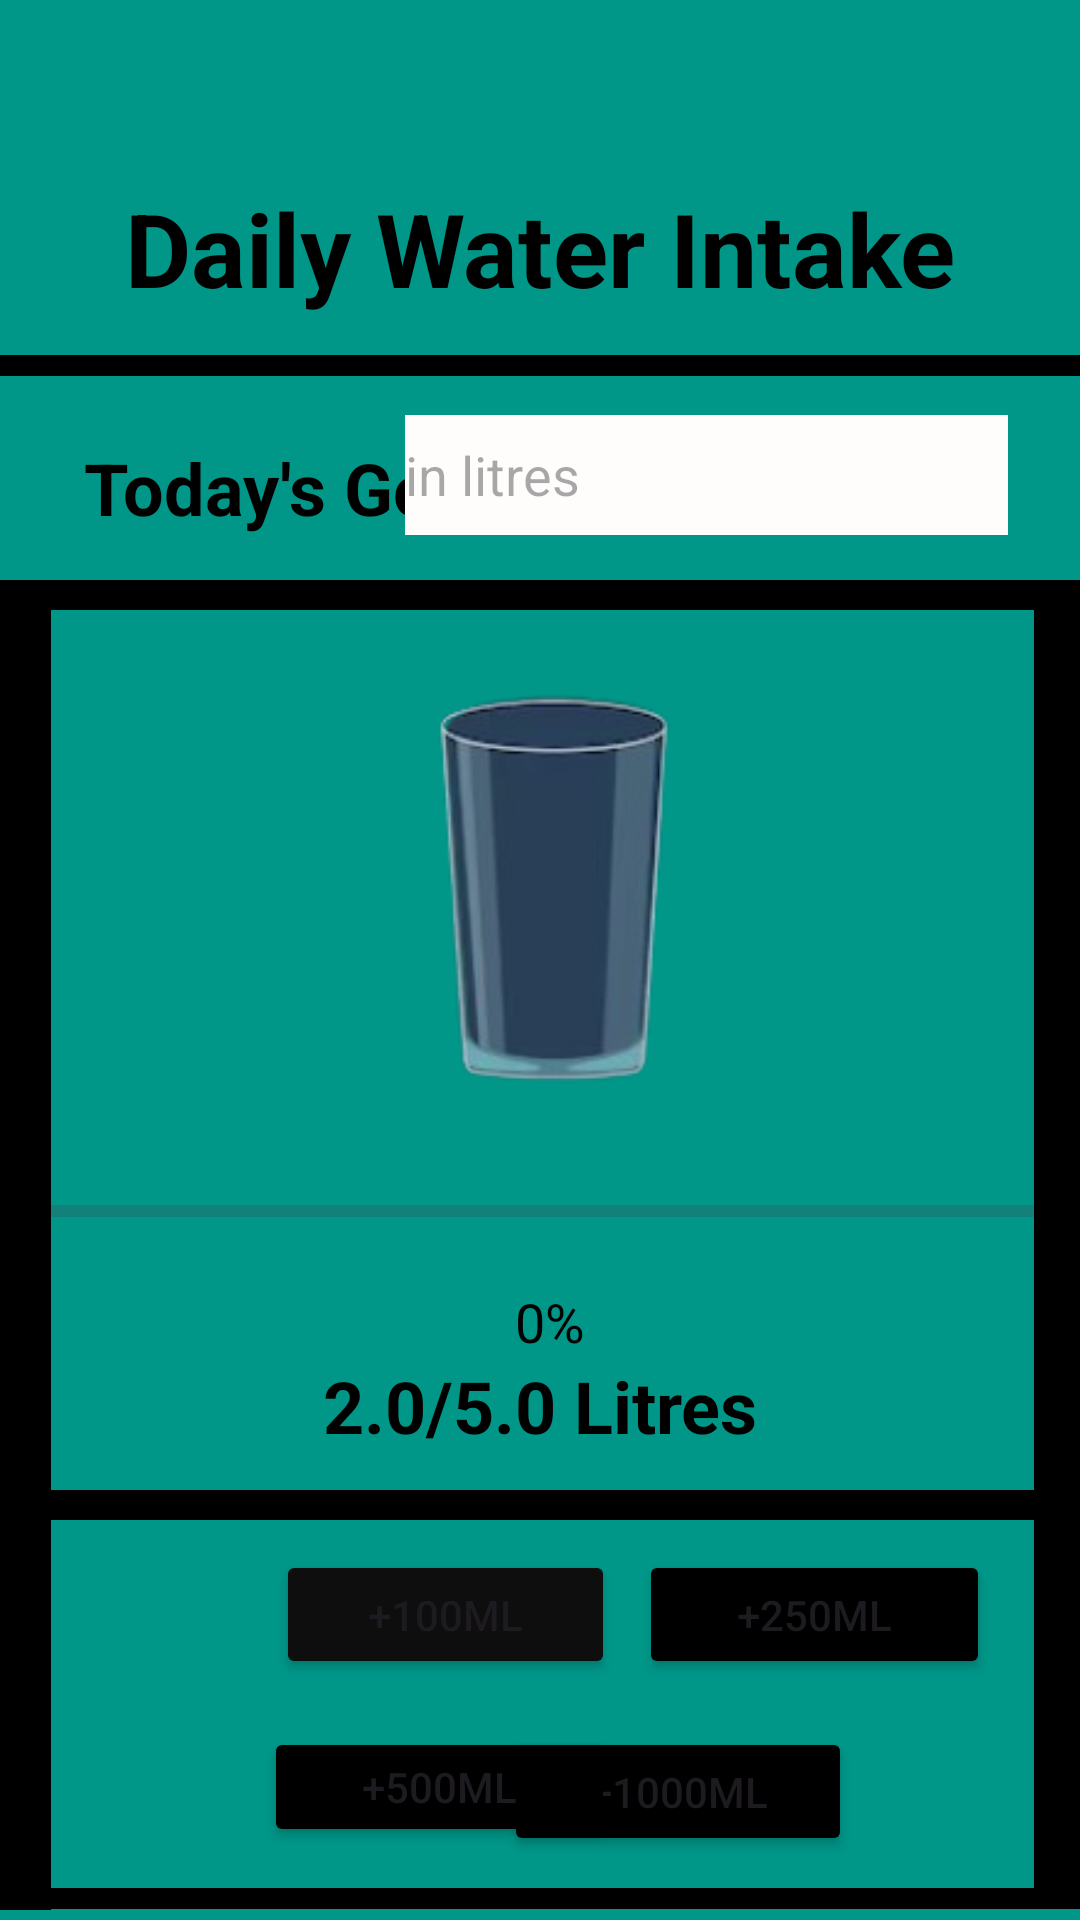

Android layout source for this screen:
<!-- AndroidManifest.xml: application theme Theme.Water_intake_time_master_function -->
<!-- res/layout/water_intake.xml -->
<?xml version="1.0" encoding="utf-8"?>
<androidx.constraintlayout.widget.ConstraintLayout xmlns:android="http://schemas.android.com/apk/res/android"
    xmlns:app="http://schemas.android.com/apk/res-auto"
    xmlns:tools="http://schemas.android.com/tools"
    android:layout_width="match_parent"
    android:layout_height="match_parent"
    android:background="#009688"
    tools:context=".MainActivity">

    <ImageView
        android:id="@+id/imageView3"
        android:layout_width="119dp"
        android:layout_height="150dp"
        android:layout_marginTop="36dp"
        app:layout_constraintEnd_toEndOf="parent"
        app:layout_constraintStart_toStartOf="parent"
        app:layout_constraintTop_toBottomOf="@+id/editTextText"
        app:srcCompat="@drawable/glass1" />

    <TextView
        android:id="@+id/textView"
        android:layout_width="wrap_content"
        android:layout_height="wrap_content"
        android:layout_marginTop="60dp"
        android:text="Daily Water Intake"
        android:textColor="#000000"
        android:textSize="34sp"
        android:textStyle="bold"
        app:layout_constraintEnd_toEndOf="parent"
        app:layout_constraintStart_toStartOf="parent"
        app:layout_constraintTop_toTopOf="parent" />

    <Button
        android:id="@+id/button4"
        android:layout_width="116dp"
        android:layout_height="43dp"
        android:layout_marginTop="16dp"
        android:layout_marginEnd="76dp"
        android:backgroundTint="#000000"
        android:text="+1000ml"
        app:layout_constraintEnd_toEndOf="parent"
        app:layout_constraintTop_toBottomOf="@+id/button2" />

    <Button
        android:id="@+id/button"
        android:layout_width="113dp"
        android:layout_height="43dp"
        android:layout_marginStart="92dp"
        android:layout_marginTop="32dp"
        android:backgroundTint="#0E0E0E"
        android:text="+100ml"
        app:layout_constraintStart_toStartOf="parent"
        app:layout_constraintTop_toBottomOf="@+id/textView3" />

    <Button
        android:id="@+id/button3"
        android:layout_width="117dp"
        android:layout_height="40dp"
        android:layout_marginStart="88dp"
        android:layout_marginTop="16dp"
        android:backgroundTint="#000000"
        android:text="+500ml"
        app:layout_constraintStart_toStartOf="parent"
        app:layout_constraintTop_toBottomOf="@+id/button" />

    <Button
        android:id="@+id/button2"
        android:layout_width="117dp"
        android:layout_height="43dp"
        android:layout_marginStart="8dp"
        android:layout_marginTop="32dp"
        android:backgroundTint="#000000"
        android:text="+250ml"
        app:layout_constraintStart_toEndOf="@+id/button"
        app:layout_constraintTop_toBottomOf="@+id/textView3" />

    <TextView
        android:id="@+id/textView3"
        android:layout_width="wrap_content"
        android:layout_height="wrap_content"
        android:layout_marginTop="88dp"
        android:text="2.0/5.0 Litres"
        android:textColor="#000000"
        android:textSize="24sp"
        android:textStyle="bold"
        app:layout_constraintEnd_toEndOf="parent"
        app:layout_constraintStart_toStartOf="parent"
        app:layout_constraintTop_toBottomOf="@+id/imageView3" />

    <TextView
        android:id="@+id/textView2"
        android:layout_width="wrap_content"
        android:layout_height="wrap_content"
        android:layout_marginStart="28dp"
        android:layout_marginTop="41dp"
        android:text="Today's Goal:"
        android:textColor="#000000"
        android:textSize="24sp"
        android:textStyle="bold"
        app:layout_constraintStart_toStartOf="parent"
        app:layout_constraintTop_toBottomOf="@+id/textView" />

    <EditText
        android:id="@+id/editTextText"
        android:layout_width="201dp"
        android:layout_height="40dp"
        android:layout_marginTop="33dp"
        android:layout_marginEnd="24dp"
        android:background="#FFFCFC"
        android:ems="10"
        android:hint="in litres"
        android:inputType="text"
        app:layout_constraintEnd_toEndOf="parent"
        app:layout_constraintTop_toBottomOf="@+id/textView" />

    <TextView
        android:id="@+id/textView4"
        android:layout_width="357dp"
        android:layout_height="42dp"
        android:layout_marginTop="160dp"
        android:text="Congratulations! You have completed your daily Goal!"
        android:textColor="#DDAA0F"
        android:textSize="17sp"
        android:textStyle="bold"
        android:visibility="invisible"
        app:layout_constraintEnd_toEndOf="parent"
        app:layout_constraintStart_toStartOf="parent"
        app:layout_constraintTop_toBottomOf="@+id/textView3" />

    <TextView
        android:id="@+id/progressText"
        android:layout_width="wrap_content"
        android:layout_height="wrap_content"
        android:layout_gravity="center"
        android:layout_marginStart="235dp"
        android:layout_marginTop="45dp"
        android:layout_marginEnd="150dp"
        android:text="0%"
        android:textColor="@android:color/black"
        android:textSize="18sp"
        app:layout_constraintEnd_toStartOf="@+id/view6"
        app:layout_constraintStart_toStartOf="@+id/view5"
        app:layout_constraintTop_toTopOf="@+id/progressBar2" />

    <ProgressBar
        android:id="@+id/progressBar2"
        style="?android:attr/progressBarStyleHorizontal"
        android:layout_width="329dp"
        android:layout_height="41dp"
        android:layout_marginBottom="28dp"
        app:layout_constraintBottom_toTopOf="@+id/textView3"
        app:layout_constraintEnd_toEndOf="parent"
        app:layout_constraintStart_toStartOf="parent" />

    <View
        android:id="@+id/view"
        android:layout_width="422dp"
        android:layout_height="10dp"
        android:layout_marginTop="15dp"
        android:background="#000000"
        app:layout_constraintStart_toStartOf="parent"
        app:layout_constraintTop_toBottomOf="@+id/editTextText" />

    <View
        android:id="@+id/view2"
        android:layout_width="416dp"
        android:layout_height="7dp"
        android:layout_marginTop="13dp"
        android:background="#000000"
        app:layout_constraintStart_toStartOf="parent"
        app:layout_constraintTop_toBottomOf="@+id/textView" />

    <View
        android:id="@+id/view3"
        android:layout_width="416dp"
        android:layout_height="7dp"
        android:layout_marginStart="4dp"
        android:layout_marginTop="524dp"
        android:background="#000000"
        app:layout_constraintStart_toStartOf="parent"
        app:layout_constraintTop_toBottomOf="@+id/textView" />

    <View
        android:id="@+id/view4"
        android:layout_width="422dp"
        android:layout_height="10dp"
        android:layout_marginTop="12dp"
        android:background="#000000"
        app:layout_constraintStart_toStartOf="parent"
        app:layout_constraintTop_toBottomOf="@+id/textView3" />

    <View
        android:id="@+id/view5"
        android:layout_width="80dp"
        android:layout_height="442dp"
        android:layout_marginTop="16dp"
        android:layout_marginEnd="104dp"
        android:background="#000000"
        app:layout_constraintEnd_toStartOf="@+id/imageView3"
        app:layout_constraintTop_toBottomOf="@+id/textView2" />

    <View
        android:id="@+id/view6"
        android:layout_width="77dp"
        android:layout_height="439dp"
        android:layout_marginStart="224dp"
        android:layout_marginTop="16dp"
        android:background="#000000"
        app:layout_constraintStart_toStartOf="@+id/imageView3"
        app:layout_constraintTop_toBottomOf="@+id/editTextText" />


</androidx.constraintlayout.widget.ConstraintLayout>
<!-- resources referenced by this layout -->
<resources>
  <!-- drawable glass1: png bitmap (drawable, 20815 bytes) -->
  <style name="Theme.Water_intake_time_master_function" parent="Base.Theme.Water_intake_time_master_function" />
  <style name="Base.Theme.Water_intake_time_master_function" parent="Theme.Material3.DayNight.NoActionBar">
          
          
      </style>
</resources>
